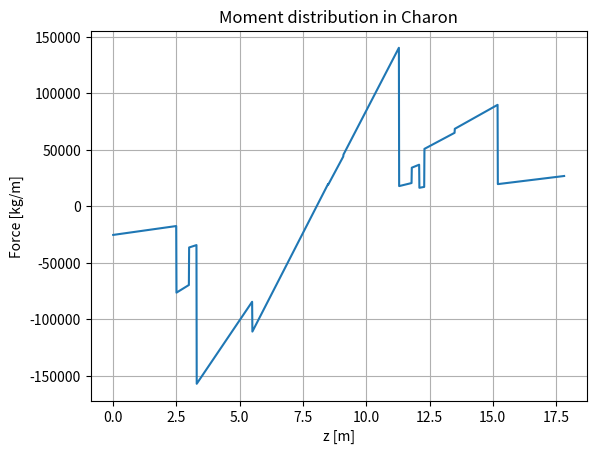

Write Python code to recreate this figure.
# -*- coding: utf-8 -*-
"""
Created on Fri Jun 12 10:02:44 2020

[redacted]
"""

import numpy as np
import matplotlib
import matplotlib.pyplot as plt

g = 9.81
ax= 9

F = 32000000
CG =8.04
##---Mass elements---###
R= 3
A1_Engines = 3150
A2_Engines_2 = 720
A3_Thrust_Str = 515
A4_Skirt = 1000
A5_RCS = 400
A6_Tank_f = 1100  + 200 +450
A7_Tank_o = 2500 + 601 +300
A8_Skirt_2 = 1000 + 298.8 
A9_Adapter = 600
A10_Hydra = 1000
A11_TPS_ch = 1400
A12_Landing_legs = 3600
A13_Capsule1 = 4768.11
A14_Capsule2 = 7110.688
A15_Capsule3 = 2393.5794
B13_Fuel = 20171.83164
B14_Oxi = 76652.96022

M = A1_Engines+A2_Engines_2+A3_Thrust_Str+A4_Skirt+A5_RCS+A6_Tank_f+A7_Tank_o+A8_Skirt_2+A9_Adapter+A10_Hydra+A11_TPS_ch+A12_Landing_legs+A13_Capsule1+A14_Capsule2+A15_Capsule3
print(M)
M_f = M+B13_Fuel+B14_Oxi

A1_s = 0
A1_f = 3

A2_s = 2.5
A2_f = 3

A3_s = 2.5
A3_f = 3

A4_s = 2.5
A4_f = 5.5

A5_s = 3
A5_f = 3.3

A6_s = 3.3
A6_f = 5.5

A7_s = 5.5
A7_f = 11.3

A8_s = 9.1
A8_f = 12.1

A9_s = 11.8
A9_f = 12.3

A10_s = 11.3
A10_f = 12.1

A11_s = 2.5
A11_f = 12.3

A12_s = 2.5
A12_f = 8.5

A13_s = 12.3
A13_f = 13.5

A14_s = 13.5
A14_f = 15.2

A15_s = 15.2
A15_f = 17.8225

B13_s = 3.3
B13_f = 5.5

B14_s = 5.5
B14_f = 11.3

p_1 = A1_Engines/ (A1_f - A1_s)
p_2 = A2_Engines_2 / (A2_f - A2_s)
p_3 = A3_Thrust_Str / (A3_f - A3_s)
p_4 = A4_Skirt / (A4_f - A4_s)
p_5 = A5_RCS / (A5_f - A5_s)
p_6 = A6_Tank_f / (A6_f - A6_s)
p_7 = A7_Tank_o / (A7_f - A7_s)
p_8 = A8_Skirt_2 / (A8_f - A8_s)
p_9 = A9_Adapter / (A9_f - A9_s)
p_10 = A10_Hydra / (A10_f - A10_s)
p_11 = A11_TPS_ch / (A11_f - A11_s)
p_12 = A12_Landing_legs / (A12_f - A12_s)
p_13 = (B13_Fuel / (B13_f - B13_s))
p_14 = (B14_Oxi / (B14_f - B14_s))
p_15 = (A13_Capsule1/ (A13_f-A13_s))
p_16 = (A14_Capsule2/ (A14_f - A14_s))
p_17 = (A15_Capsule3/ (A15_f-A15_s))


pz_1 = p_1
pz_2 = (p_1+p_2+p_3+p_4+p_11+p_12)
pz_3 = (p_4+p_5+p_11+p_12)
pz_4 = (p_4+p_6+p_11+p_12)
pz_5 = (p_7 + p_11 + p_12)
pz_6 = (p_7 + p_11)
pz_7 = (p_7 + p_8 + p_11)
pz_8 = (p_8 + p_10 + p_11)
pz_9 = (p_8 + p_9 + p_10 + p_11)
pz_10 = (p_9 + p_11)

z_1 = 2.5
z_2 = 0.5
z_3 = 0.3
z_4 = 2.2
z_5 = 3.0
z_6 = 0.6
z_7 = 2.2
z_8 = 0.5
z_9 = 0.3
z_10 = 0.2
z_11 = 5.8
z_12 = 1.2
z_13 = 1.7
z_14 = 2.6225

dz = 0.01

z_l = np.arange(0, 17.83, dz)

p_zf = []
for z in z_l:
    if z >= 0 and z< 2.5:
        p_zf.append(pz_1)
    if z >= 2.5 and z< 3:
        p_zf.append(pz_2)
    if z >= 3 and z< 3.3:
        p_zf.append(pz_3)
    if z >= 3.3 and z< 5.5:
        p_zf.append(pz_4+p_13)
    if z >=5.5 and z < 8.5:
        p_zf.append(pz_5+p_14)
    if z >=8.5 and z < 9.1:
        p_zf.append(pz_6+p_14)
    if z >= 9.1 and z< 11.3:
        p_zf.append(pz_7+p_14)
    if z >= 11.3 and z< 11.8:
        p_zf.append(pz_8)
    if z >= 11.8 and z < 12.1:
        p_zf.append(pz_9)
    if z>= 12.1 and z < 12.3:
        p_zf.append(pz_10)
    if z>= 12.3 and z < 13.5:
        p_zf.append(p_15)
    if z>= 13.5 and z < 15.2:
        p_zf.append(p_16)
    if z>= 15.2 and z < 17.8225:
        p_zf.append(p_17)

alpha = 3
print(np.shape(z_1))   
V = [0]*len(p_zf)

for i in range(len(V)):
    V[i] = alpha*p_zf[i]*(z_l[i]-CG)*dz+V[i-1]




fig, ax = plt.subplots()

ax.plot(z_l, [alpha*p_zf[i]*(z_l[i]-CG) for i in range(len(z_l))])

ax.set(xlabel='z [m]', ylabel='Force [kg/m]',
       title='Moment distribution in Charon')
ax.grid()
"""
V = []
Z = []
for i in range(1,(len(tau)-1)):
    dm_dz = (tau[i+1]-tau[i-1])/(2*0.01)
    V.append(dm_dz)
    Z.append(z[i])
    

fig, ax = plt.subplots()

ax.plot(Z, V)

ax.set(xlabel='z [m]', ylabel='Force [kg/m]',
       title='Shear distribution in Charon')
ax.grid()
"""
plt.show()

